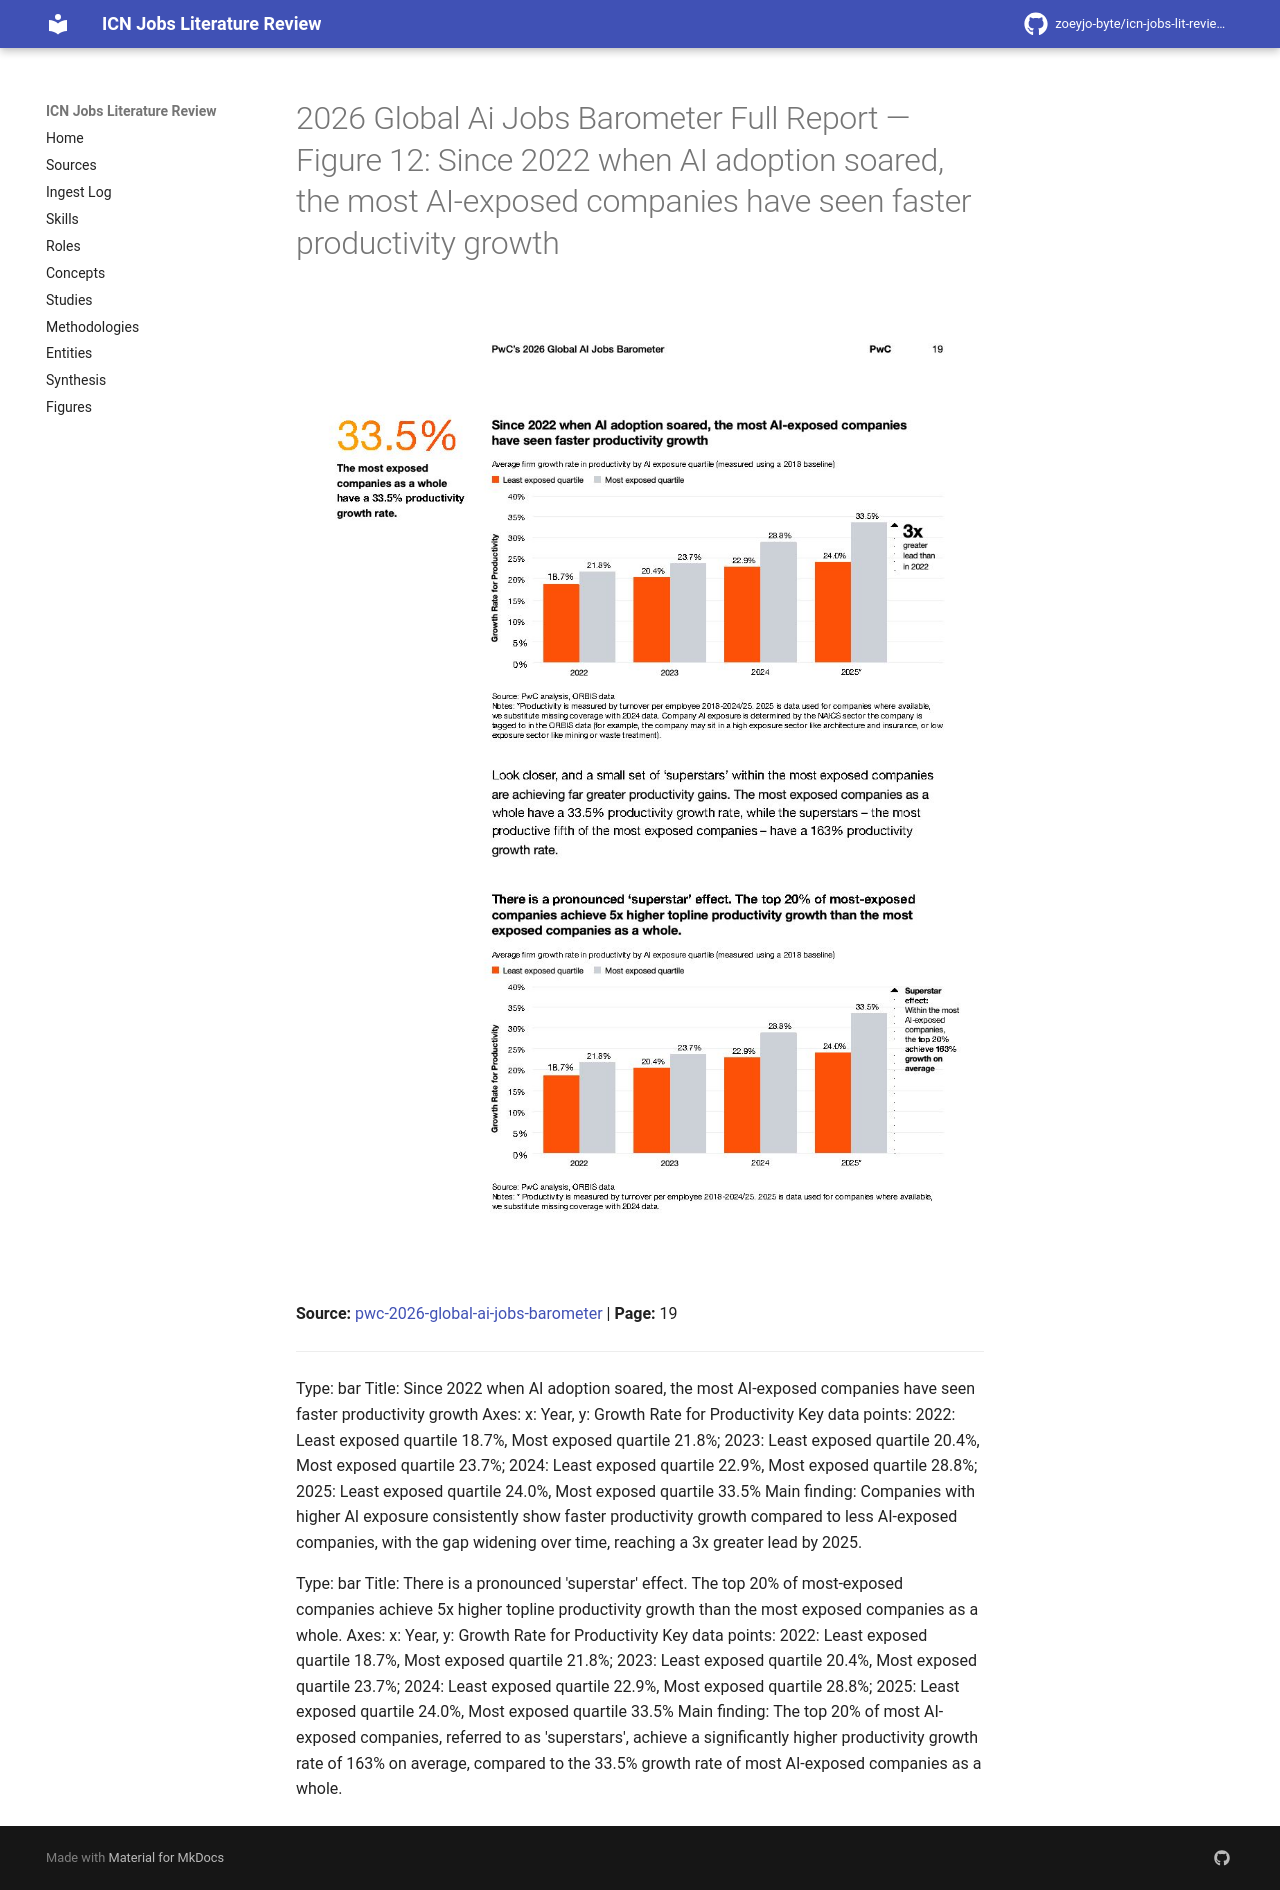

repository: zoeyjo-byte/icn-jobs-lit-review · page: figures/2026-global-ai-jobs-barometer-full-report-fig-12-since-2022-when-ai-adoption-soared-the-most-ai-exp/index.html · generator: mkdocs

# 2026 Global Ai Jobs Barometer Full Report — Figure 12: Since 2022 when AI adoption soared, the most AI-exposed companies have seen faster productivity growth

![Figure 12: Since 2022 when AI adoption soared, the most AI-exposed companies have seen faster productivity growth](2026-global-ai-jobs-barometer-full-report/fig-12.jpg)

**Source:** [[pwc-2026-global-ai-jobs-barometer]] | **Page:** 19

---

Type: bar
Title: Since 2022 when AI adoption soared, the most AI-exposed companies have seen faster productivity growth
Axes: x: Year, y: Growth Rate for Productivity
Key data points: 2022: Least exposed quartile 18.7%, Most exposed quartile 21.8%; 2023: Least exposed quartile 20.4%, Most exposed quartile 23.7%; 2024: Least exposed quartile 22.9%, Most exposed quartile 28.8%; 2025: Least exposed quartile 24.0%, Most exposed quartile 33.5%
Main finding: Companies with higher AI exposure consistently show faster productivity growth compared to less AI-exposed companies, with the gap widening over time, reaching a 3x greater lead by 2025.

Type: bar
Title: There is a pronounced 'superstar' effect. The top 20% of most-exposed companies achieve 5x higher topline productivity growth than the most exposed companies as a whole.
Axes: x: Year, y: Growth Rate for Productivity
Key data points: 2022: Least exposed quartile 18.7%, Most exposed quartile 21.8%; 2023: Least exposed quartile 20.4%, Most exposed quartile 23.7%; 2024: Least exposed quartile 22.9%, Most exposed quartile 28.8%; 2025: Least exposed quartile 24.0%, Most exposed quartile 33.5%
Main finding: The top 20% of most AI-exposed companies, referred to as 'superstars', achieve a significantly higher productivity growth rate of 163% on average, compared to the 33.5% growth rate of most AI-exposed companies as a whole.
